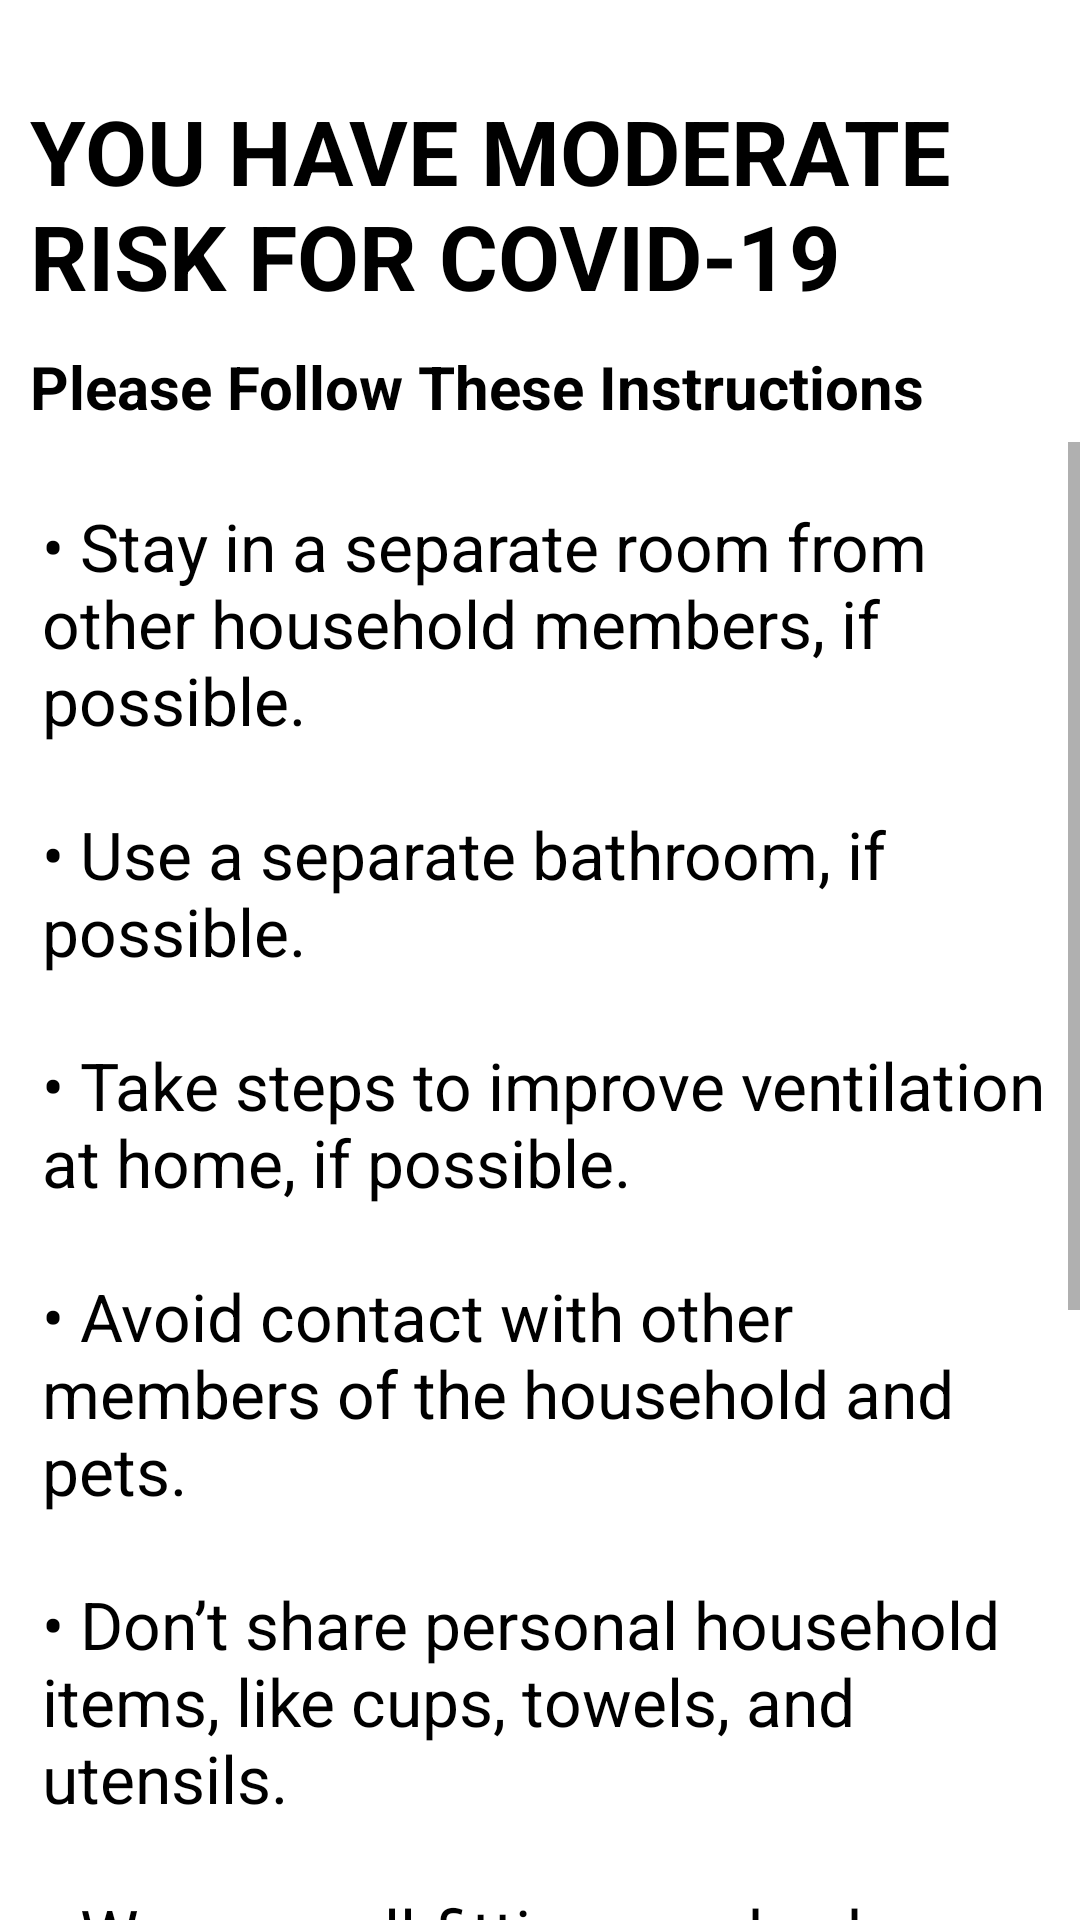

Android layout source for this screen:
<!-- AndroidManifest.xml: application theme Theme.UI1 -->
<!-- res/layout/activity_moderate_risk_instructions.xml -->
<?xml version="1.0" encoding="utf-8"?>
<LinearLayout xmlns:android="http://schemas.android.com/apk/res/android"
    xmlns:tools="http://schemas.android.com/tools"
    android:layout_width="match_parent"
    android:layout_height="match_parent"
    tools:context=".UI.PositiveInstructions"
    android:orientation="vertical"
    android:background="@color/white">

    <TextView
        android:layout_width="wrap_content"
        android:layout_height="wrap_content"
        android:layout_gravity="center"
        android:layout_marginTop="30dp"
        android:layout_marginLeft="10dp"
        android:layout_marginRight="10dp"
        android:text="YOU HAVE MODERATE RISK FOR COVID-19"
        android:textStyle="bold"
        android:textColor="@color/black"
        android:textSize="30sp"
        />

    <TextView
        android:id="@+id/tvSelfAss1"
        android:layout_width="match_parent"
        android:layout_height="wrap_content"
        android:layout_gravity="left"
        android:layout_marginTop="10dp"
        android:layout_marginLeft="10dp"
        android:text="Please Follow These Instructions"
        android:textStyle="bold"
        android:textColor="@color/black"
        android:textSize="20sp"
        />

    <ScrollView
        android:layout_width="match_parent"
        android:layout_height="match_parent"
        android:layout_gravity="center"
        android:layout_marginTop="5dp"
        >

        <LinearLayout
            android:layout_width="match_parent"
            android:layout_height="match_parent"
            android:orientation="vertical">

            <RelativeLayout
                android:layout_width="match_parent"
                android:layout_height="wrap_content">

                <TextView
                    android:layout_width="match_parent"
                    android:layout_height="wrap_content"
                    android:layout_gravity="center"
                    android:layout_marginLeft="14dp"
                    android:layout_marginTop="20dp"
                    android:layout_marginRight="10dp"
                    android:layout_marginBottom="20dp"
                    android:text="@string/moderateRiskPara"
                    android:textColor="@color/black"
                    android:textSize="22sp" />

            </RelativeLayout>

        </LinearLayout>

    </ScrollView>

</LinearLayout>
<!-- resources referenced by this layout -->
<resources>
  <color name="black">#FF000000</color>
  <color name="white">#FFFFFFFF</color>
  <string name="moderateRiskPara"><br>\u2022 Stay in a separate room from other household members, if possible.</br>\n\n<br>\u2022 Use a separate bathroom, if possible.</br>\n\n<br>\u2022 Take steps to improve ventilation at home, if possible.</br>\n\n<br>\u2022 Avoid contact with other members of the household and pets.</br>\n\n<br>\u2022 Don’t share personal household items, like cups, towels, and utensils.</br>\n\n<br>\u2022 Wear a well-fitting mask when you need to be around other people.</br>\n\n<br>\u2022 Once you isolate for at least 10 days, if you are fever free and your other symptoms have improved, you can end isolation</br>\n\n<br>\u2022 If you are unsure if your symptoms are moderate, talk to a healthcare provider for further guidance.</br></string>
  <style name="Theme.UI1" parent="Theme.AppCompat.DayNight.NoActionBar">
          
          <item name="colorPrimary">@color/black</item>
          <item name="colorPrimaryVariant">@color/teal_200</item>
          <item name="colorOnPrimary">@color/teal_200</item>
          
          <item name="colorSecondary">@color/teal_200</item>
          <item name="colorSecondaryVariant">@color/teal_200</item>
          <item name="colorOnSecondary">@color/teal_200</item>
          
          <item name="android:statusBarColor" tools:targetApi="l">@color/teal_700</item>
          
      </style>
  <color name="teal_200">#FF03DAC5</color>
  <color name="teal_700">#FF018786</color>
</resources>
